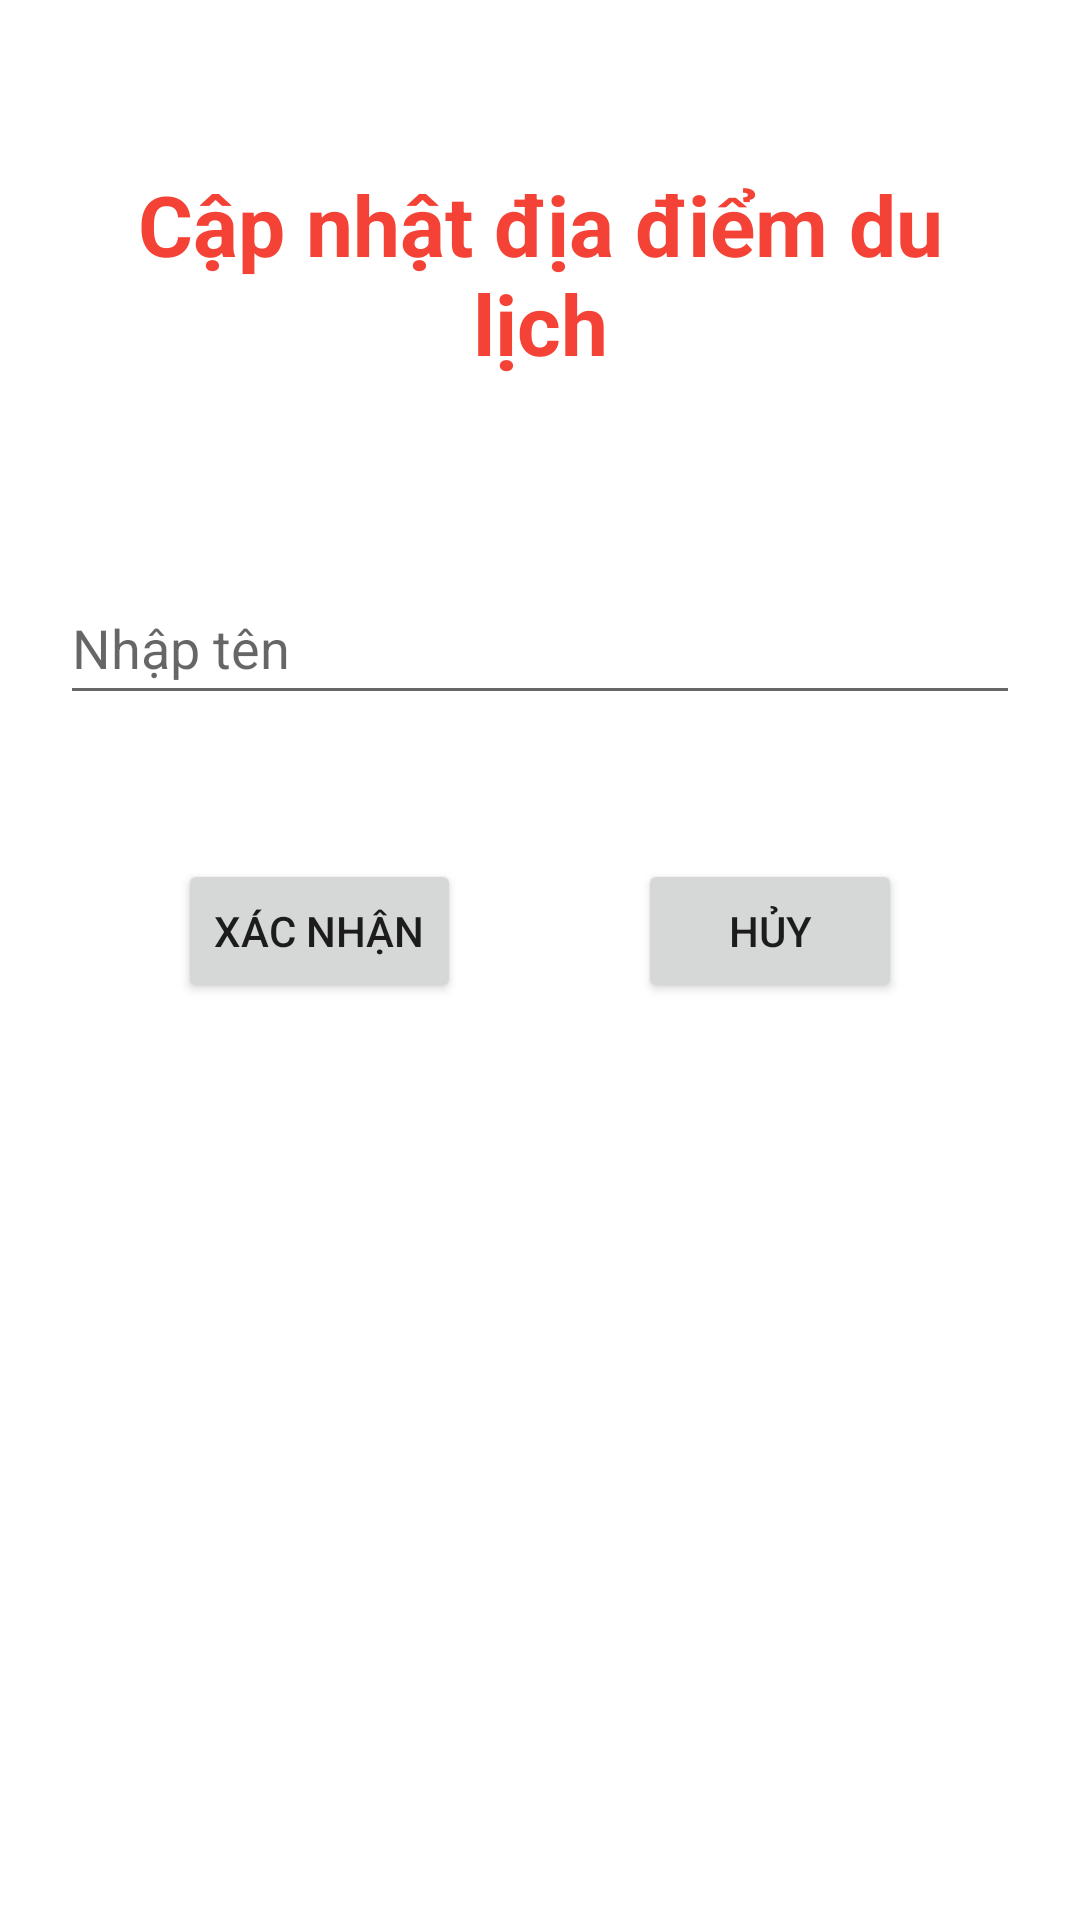

Android layout source for this screen:
<!-- AndroidManifest.xml: application theme Theme.10_SQLite_01 -->
<!-- res/layout/dialog_update.xml -->
<?xml version="1.0" encoding="utf-8"?>
<androidx.constraintlayout.widget.ConstraintLayout xmlns:android="http://schemas.android.com/apk/res/android"
    xmlns:app="http://schemas.android.com/apk/res-auto"
    xmlns:tools="http://schemas.android.com/tools"
    android:id="@+id/edtName_UpdateDialog"
    android:layout_width="300dp"
    android:layout_height="400dp">

    <TextView
        android:id="@+id/textView"
        android:layout_width="0dp"
        android:layout_height="wrap_content"
        android:layout_marginStart="20dp"
        android:layout_marginTop="56dp"
        android:layout_marginEnd="20dp"
        android:gravity="center"
        android:text="Cập nhật địa điểm du lịch"
        android:textColor="#F44336"
        android:textSize="28dp"
        android:textStyle="bold"
        app:layout_constraintEnd_toEndOf="parent"
        app:layout_constraintHorizontal_bias="0.498"
        app:layout_constraintStart_toStartOf="parent"
        app:layout_constraintTop_toTopOf="parent" />

    <EditText
        android:id="@+id/edtUpdate_Name"
        android:layout_width="0dp"
        android:layout_height="wrap_content"
        android:layout_marginStart="20dp"
        android:layout_marginTop="64dp"
        android:layout_marginEnd="20dp"
        android:ems="10"
        android:hint="Nhập tên"
        android:inputType="textPersonName"
        android:minHeight="48dp"
        app:layout_constraintEnd_toEndOf="parent"
        app:layout_constraintHorizontal_bias="0.497"
        app:layout_constraintStart_toStartOf="parent"
        app:layout_constraintTop_toBottomOf="@+id/textView" />

    <Button
        android:id="@+id/btnConfirm_UpdateDialog"
        android:layout_width="wrap_content"
        android:layout_height="wrap_content"
        android:layout_marginTop="48dp"
        android:text="Xác nhận"
        app:layout_constraintEnd_toStartOf="@+id/btnHuy_DialogUpdate"
        app:layout_constraintHorizontal_bias="0.5"
        app:layout_constraintStart_toStartOf="parent"
        app:layout_constraintTop_toBottomOf="@+id/edtUpdate_Name" />

    <Button
        android:id="@+id/btnHuy_DialogUpdate"
        android:layout_width="wrap_content"
        android:layout_height="wrap_content"
        android:text="Hủy"
        app:layout_constraintBottom_toBottomOf="@+id/btnConfirm_UpdateDialog"
        app:layout_constraintEnd_toEndOf="parent"
        app:layout_constraintHorizontal_bias="0.5"
        app:layout_constraintStart_toEndOf="@+id/btnConfirm_UpdateDialog" />


</androidx.constraintlayout.widget.ConstraintLayout>
<!-- resources referenced by this layout -->
<resources>
  <style name="Theme.10_SQLite_01" parent="Theme.MaterialComponents.DayNight.DarkActionBar">
          
          <item name="colorPrimary">@color/purple_500</item>
          <item name="colorPrimaryVariant">@color/purple_700</item>
          <item name="colorOnPrimary">@color/white</item>
          
          <item name="colorSecondary">@color/teal_200</item>
          <item name="colorSecondaryVariant">@color/teal_700</item>
          <item name="colorOnSecondary">@color/black</item>
          
          <item name="android:statusBarColor" tools:targetApi="l">?attr/colorPrimaryVariant</item>
          
      </style>
  <!-- not gathered from this repository: default colours our renderer supplied (Android Studio template values) -->
  <color name="purple_500">#FF6200EE</color>
  <color name="purple_700">#FF3700B3</color>
  <color name="teal_200">#FF03DAC5</color>
  <color name="teal_700">#FF018786</color>
  <color name="black">#FF000000</color>
  <color name="white">#FFFFFFFF</color>
</resources>
